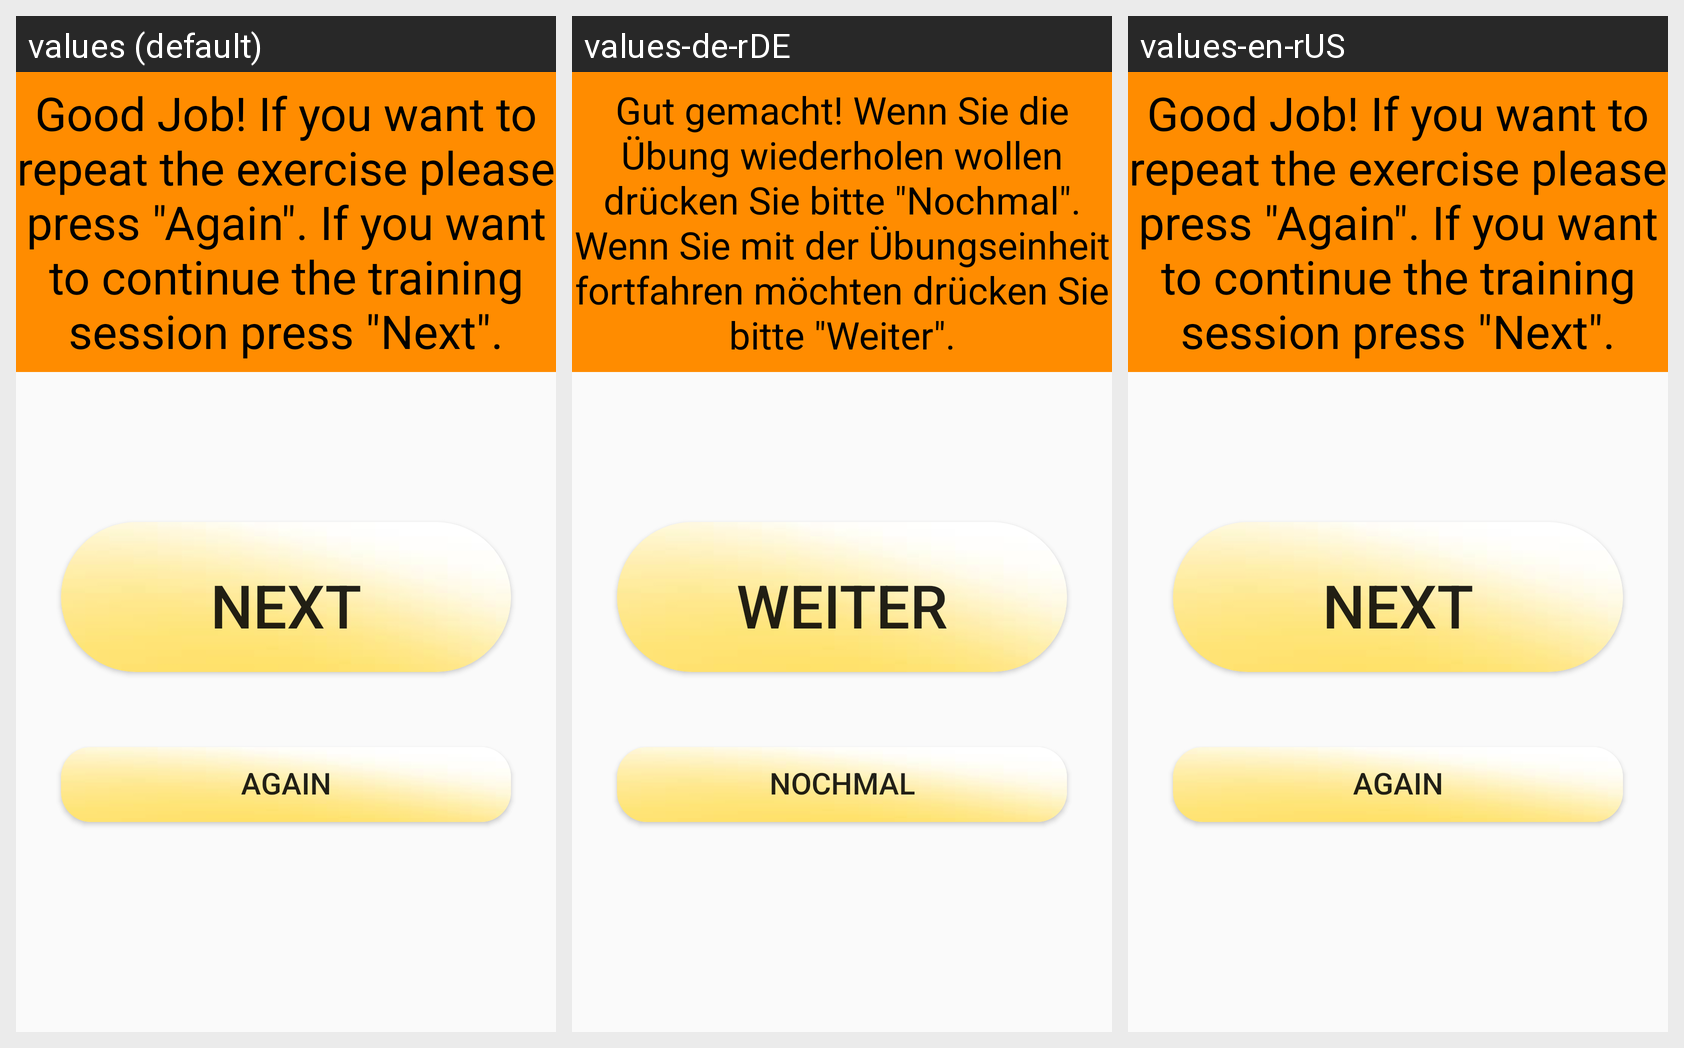

Here is an Android app screen in its default locale and in the app's own translations. Write out the translated-string differences for the strings that appear on this screen.
Android screen res/layout/activity_trainingset_exercise_finished.xml rendered under 3 locales, left to right: values (default), values-de-rDE, values-en-rUS. Device: Nexus 5 (rendered at 1080×1920; each locale shown at half size, 540×960, under a caption strip naming it); theme AppTheme.
Strings drawn on this screen, with the default value and each locale's value (text and hints the layout hard-codes, and strings that could not be matched under every locale, appear in the picture but are not listed):

ExerciseDone
  values: Good Job! If you want to repeat the exercise please press "Again". If you want to continue the training session press "Next".
  values-de-rDE: Gut gemacht! Wenn Sie die Übung wiederholen wollen drücken Sie bitte "Nochmal". Wenn Sie mit der Übungseinheit fortfahren möchten drücken Sie bitte "Weiter".
  values-en-rUS: Good Job! If you want to repeat the exercise please press "Again". If you want to continue the training session press "Next".

Next
  values: Next
  values-de-rDE: Weiter
  values-en-rUS: Next

Again
  values: Again
  values-de-rDE: Nochmal
  values-en-rUS: Again
